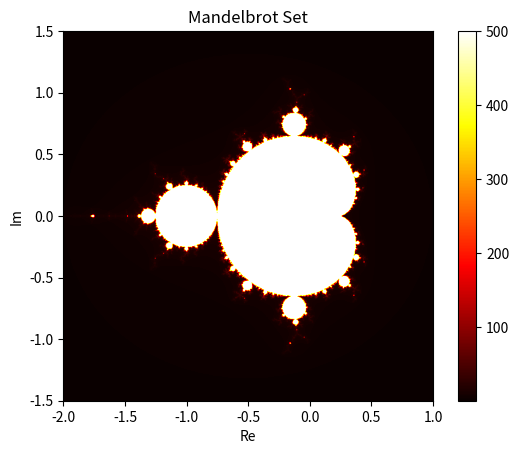

The script that saved this image:
import numpy as np 
import matplotlib.pyplot as plt

def mandelbrot(c, max_iterations):
    z = 0
    n = 0
    while abs(z) <= 2 and n < max_iterations:
        z = z*z + c
        n += 1
    return n 

def mandelbrot_set(width, height, x_min, x_max, y_min, y_max, max_iterations):
    x = np.linspace(x_min, x_max, width)
    y = np.linspace(y_min, y_max, height)
    X, Y = np.meshgrid(x, y)
    c = X + 1J * Y
    mandelbrot_matrix = np.zeros((height, width))

    for i in range(height):
        for j in range(width):
            mandelbrot_matrix[i, j] = mandelbrot(c[i, j], max_iterations)

    return mandelbrot_matrix

def plot_mandelbrot(mandelbrot_matrix, x_min, x_max, y_min, y_max):
    plt.imshow(mandelbrot_matrix, extent=(x_min, x_max, y_min, y_max), cmap='hot', interpolation='bilinear')
    plt.colorbar()
    plt.title('Mandelbrot Set')
    plt.xlabel('Re')
    plt.ylabel('Im')
    plt.show()

if __name__ == "__main__":
    width, height = 800, 600
    x_min, x_max = -2.0, 1.0
    y_min, y_max = -1.5, 1.5
    max_iterations = 500

    mandelbrot_matrix = mandelbrot_set(width, height, x_min, x_max, y_min, y_max, max_iterations)
    plot_mandelbrot(mandelbrot_matrix, x_min, x_max, y_min, y_max)